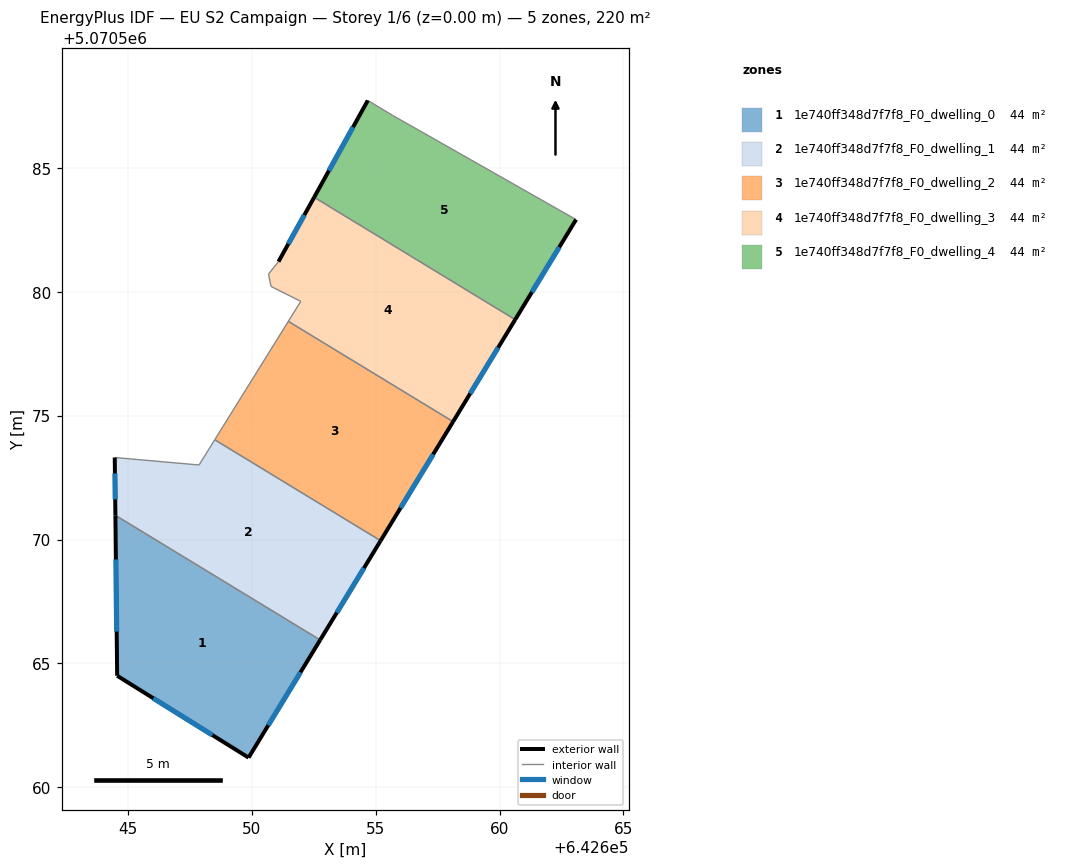
=== STOREY PLAN SPEC (per zone: floor XY polygon, exterior-wall plan segments, windows/doors) ===
zone 1: 1e740ff348d7f7f8_F0_dwelling_0  (43.9 m²)
  floor: (642652.76, 5070565.95) (642649.87, 5070561.20) (642644.57, 5070564.50) (642644.50, 5070570.98)
  exterior wall: (642649.87, 5070561.20) – (642652.76, 5070565.95)  [5.6 m]
    window: (642650.67, 5070562.51) – (642651.97, 5070564.64)  [3.4 m²]
  exterior wall: (642644.57, 5070564.50) – (642649.87, 5070561.20)  [6.2 m]
    window: (642646.03, 5070563.59) – (642648.41, 5070562.11)  [3.8 m²]
  exterior wall: (642644.50, 5070570.98) – (642644.57, 5070564.50)  [6.5 m]
    window: (642644.52, 5070569.20) – (642644.55, 5070566.28)  [3.9 m²]
  interior walls: 1
zone 2: 1e740ff348d7f7f8_F0_dwelling_1  (43.9 m²)
  floor: (642655.20, 5070569.95) (642652.76, 5070565.95) (642644.50, 5070570.98) (642644.47, 5070573.31) (642647.87, 5070573.01) (642648.51, 5070574.03)
  exterior wall: (642652.76, 5070565.95) – (642655.20, 5070569.95)  [4.7 m]
    window: (642653.43, 5070567.05) – (642654.53, 5070568.85)  [2.8 m²]
  exterior wall: (642644.47, 5070573.31) – (642644.50, 5070570.98)  [2.3 m]
    window: (642644.48, 5070572.67) – (642644.49, 5070571.62)  [1.4 m²]
  interior walls: 4
zone 3: 1e740ff348d7f7f8_F0_dwelling_2  (43.9 m²)
  floor: (642658.12, 5070574.76) (642655.20, 5070569.95) (642648.51, 5070574.03) (642651.48, 5070578.80)
  exterior wall: (642655.20, 5070569.95) – (642658.12, 5070574.76)  [5.6 m]
    window: (642656.00, 5070571.27) – (642657.32, 5070573.43)  [3.4 m²]
  interior walls: 3
zone 4: 1e740ff348d7f7f8_F0_dwelling_3  (43.9 m²)
  floor: (642660.63, 5070578.87) (642658.12, 5070574.76) (642651.48, 5070578.80) (642651.98, 5070579.61) (642650.78, 5070580.21) (642650.68, 5070580.71) (642651.08, 5070581.21) (642652.52, 5070583.81)
  exterior wall: (642652.52, 5070583.81) – (642651.08, 5070581.21)  [3.0 m]
    window: (642652.12, 5070583.10) – (642651.48, 5070581.93)  [1.8 m²]
  exterior wall: (642658.12, 5070574.76) – (642660.63, 5070578.87)  [4.8 m]
    window: (642658.81, 5070575.89) – (642659.94, 5070577.74)  [2.9 m²]
  interior walls: 6
zone 5: 1e740ff348d7f7f8_F0_dwelling_4  (43.9 m²)
  floor: (642663.09, 5070582.91) (642660.63, 5070578.87) (642652.52, 5070583.81) (642654.68, 5070587.72) (642655.68, 5070587.12)
  exterior wall: (642660.63, 5070578.87) – (642663.09, 5070582.91)  [4.7 m]
    window: (642661.31, 5070579.98) – (642662.41, 5070581.80)  [2.9 m²]
  exterior wall: (642654.68, 5070587.72) – (642652.52, 5070583.81)  [4.5 m]
    window: (642654.09, 5070586.64) – (642653.11, 5070584.89)  [2.7 m²]
  interior walls: 3

=== DERIVED (storey summary) ===
Building: EU S2 Campaign
Storey: 1 of 6  (floor level z = 0.00 m)
Storey gross floor area: 219.7 m²
Zones on this storey: 5
  - 1e740ff348d7f7f8_F0_dwelling_0: floor 43.9 m²; exterior wall 18.3 m (54.8 m²); 3 window(s) 11.1 m²; WWR 20.2%
  - 1e740ff348d7f7f8_F0_dwelling_1: floor 43.9 m²; exterior wall 7.0 m (21.1 m²); 2 window(s) 4.3 m²; WWR 20.2%
  - 1e740ff348d7f7f8_F0_dwelling_2: floor 43.9 m²; exterior wall 5.6 m (16.9 m²); 1 window(s) 3.4 m²; WWR 20.2%
  - 1e740ff348d7f7f8_F0_dwelling_3: floor 43.9 m²; exterior wall 7.8 m (23.4 m²); 2 window(s) 4.7 m²; WWR 20.2%
  - 1e740ff348d7f7f8_F0_dwelling_4: floor 43.9 m²; exterior wall 9.2 m (27.6 m²); 2 window(s) 5.6 m²; WWR 20.2%
Zone adjacency (shared interzone walls):
  - 1e740ff348d7f7f8_F0_dwelling_0 ↔ 1e740ff348d7f7f8_F0_dwelling_1
  - 1e740ff348d7f7f8_F0_dwelling_1 ↔ 1e740ff348d7f7f8_F0_dwelling_2
  - 1e740ff348d7f7f8_F0_dwelling_2 ↔ 1e740ff348d7f7f8_F0_dwelling_3
  - 1e740ff348d7f7f8_F0_dwelling_3 ↔ 1e740ff348d7f7f8_F0_dwelling_4